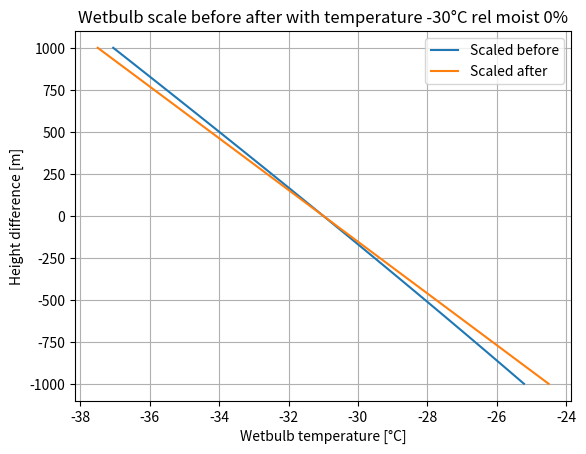
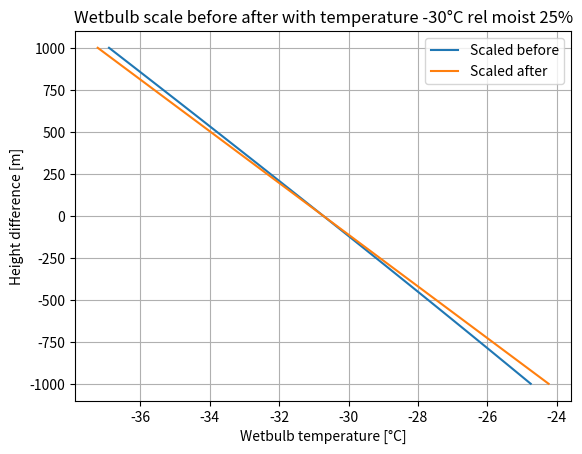
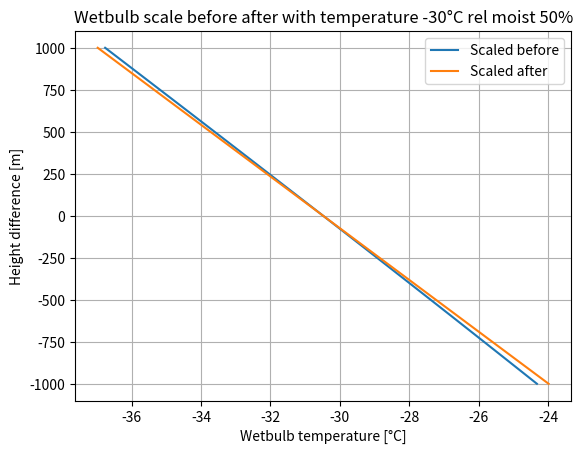
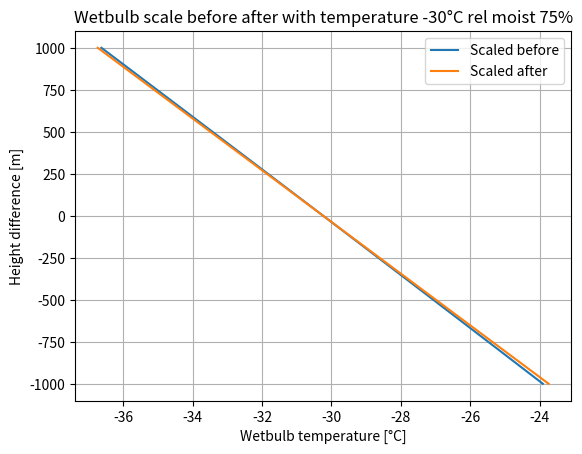
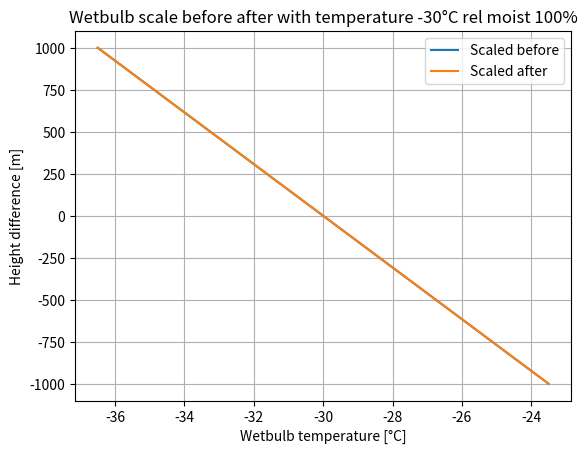
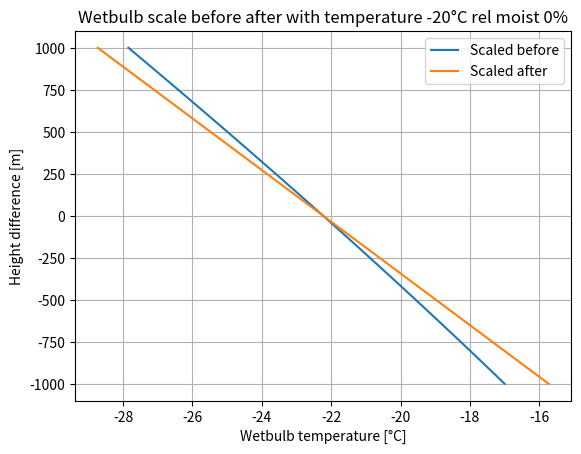
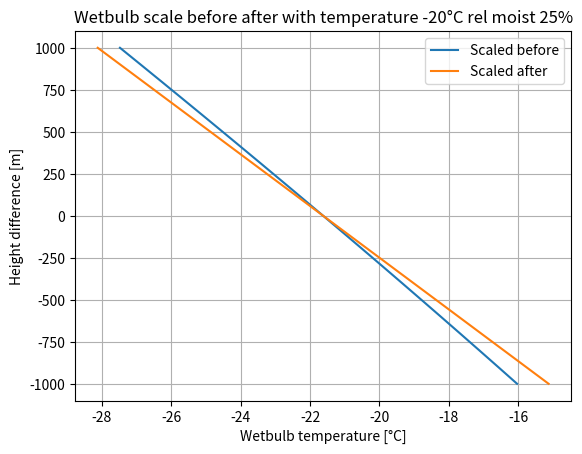
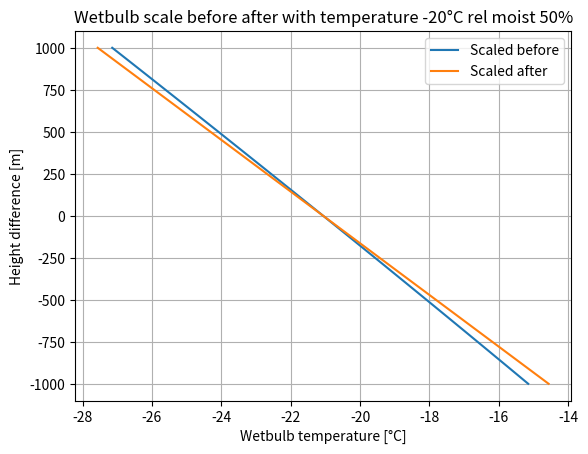
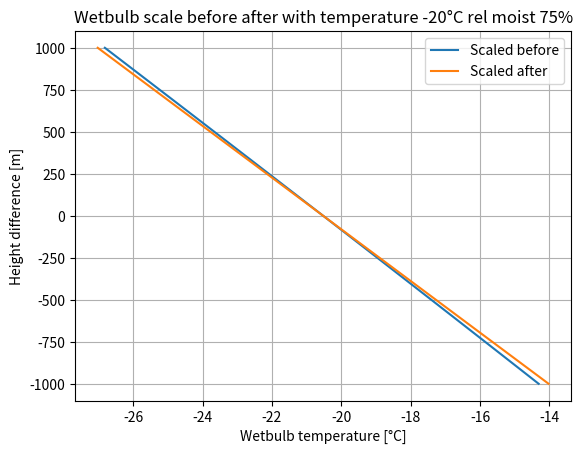
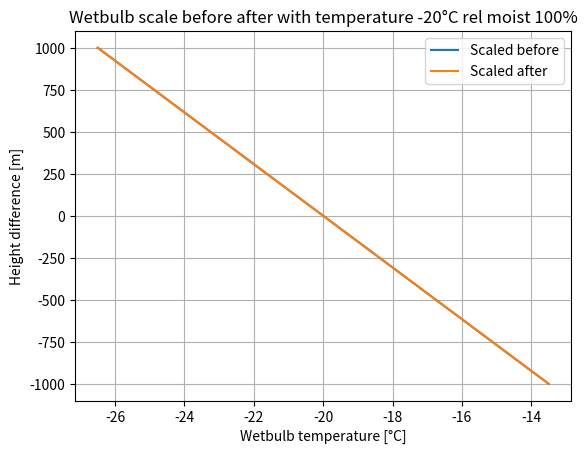
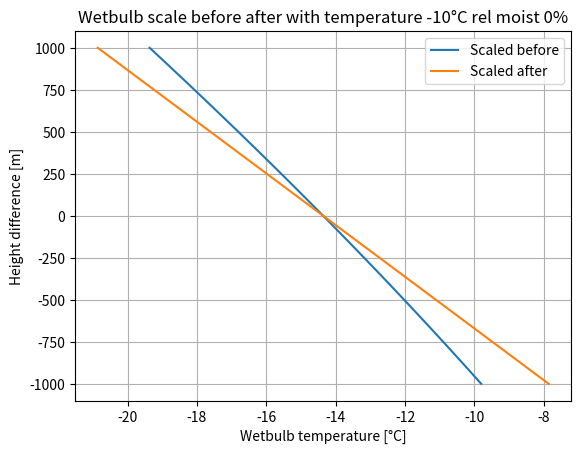
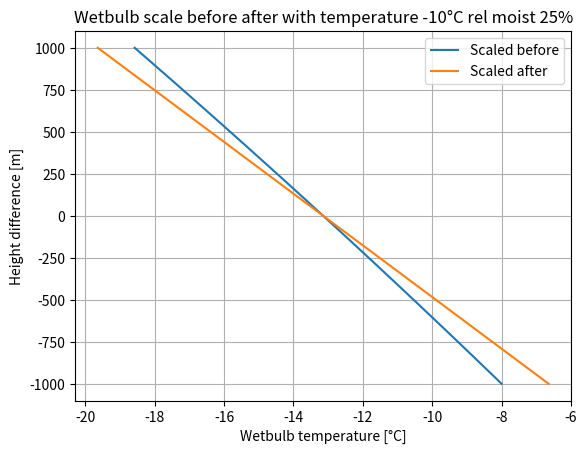
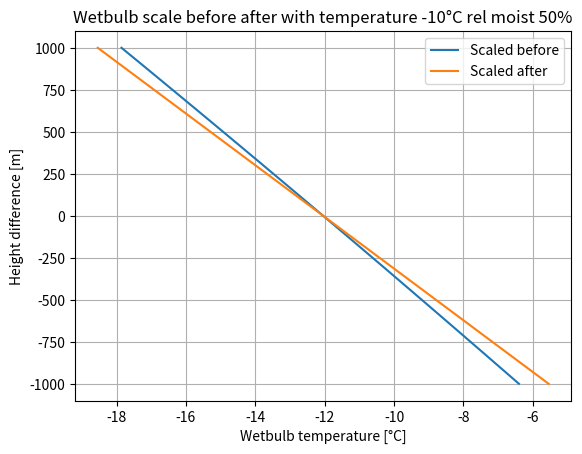
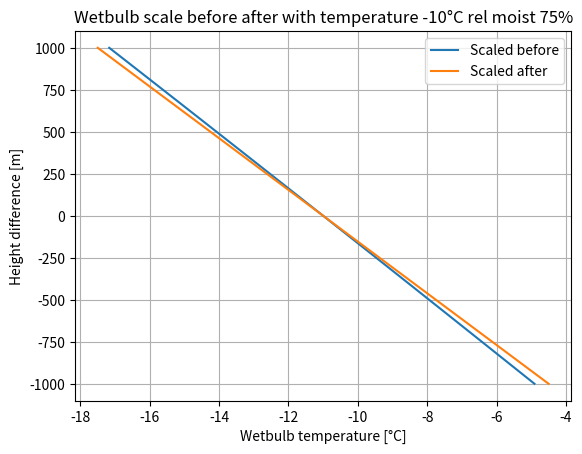
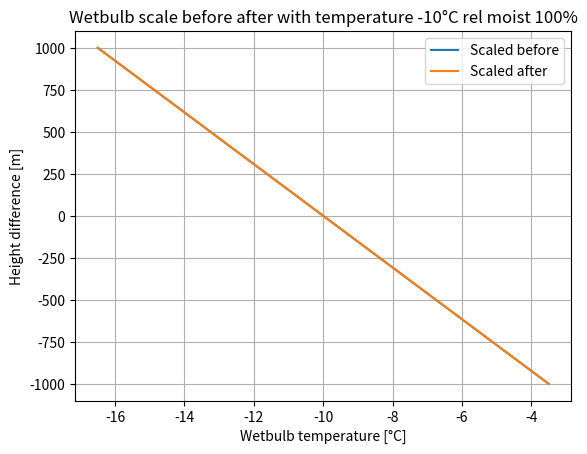
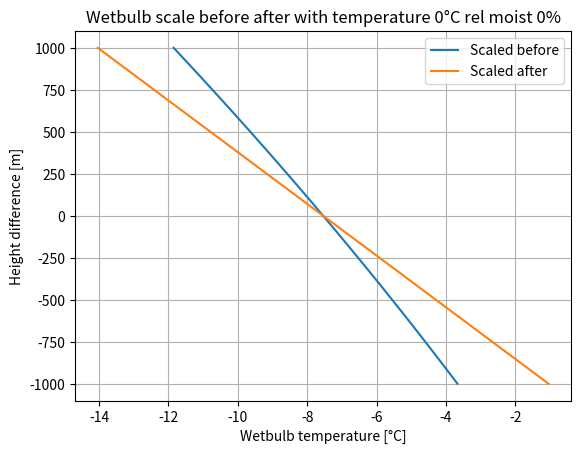

Write the Python code that produced these figures, in order.
# [Twb,Teq,epott]=WetBulb(TemperatureC,Pressure,Humidity,[HumidityMode])
#
# Calculate wet-bulb temperature, equivalent temperature, and equivalent
# potential temperature from temperature, pressure, and relative or
# specific humidity.
#
# METHODOLOGY:
#
# Calculates Wet Bulb Temperature, Theta_wb, Theta_e, Moist Pot Temp, 
# Lifting Cond Temp, and Equiv Temp using Davies-Jones 2008 Method.
# 1st calculates the lifting cond temperature (Bolton 1980 eqn 22).  
# Then calculates the moist pot temp (Bolton 1980 eqn 24). Then 
# calculates Equivalent Potential Temperature (Bolton 1980 eqn 39).  
# From equivalent pot temp, equiv temp and Theta_w (Davies-Jones 
# 2008 eqn 3.5-3.8).  An accurate 'first guess' of wet bulb temperature
# is determined (Davies-Jones 2008 eqn 4.8-4.11). Newton-Raphson
# is used for 2 iterations, determining final wet bulb temperature 
# (Davies-Jones 2008 eqn 2.6).
#
# Reference:  Bolton: The computation of equivalent potential temperature. 
# 	      Monthly weather review (1980) vol. 108 (7) pp. 1046-1053
#	      Davies-Jones: An efficient and accurate method for computing the 
#	      wet-bulb temperature along pseudoadiabats. Monthly Weather Review 
#	      (2008) vol. 136 (7) pp. 2764-2785
# 	      Flatau et al: Polynomial fits to saturation vapor pressure. 
#	      Journal of Applied Meteorology (1992) vol. 31 pp. 1507-1513
# Note: Pressure needs to be in mb, mixing ratio needs to be in 
# 	kg/kg in some equations, and in g/kg in others.  
# Calculates Iteration via Newton-Raphson Method.  Only 2 iterations.
# Reference:  Davies-Jones: An efficient and accurate method for computing the 
#	      wet-bulb temperature along pseudoadiabats. Monthly Weather Review 
#	      (2008) vol. 136 (7) pp. 2764-2785
# 	      Flatau et al: Polynomial fits to saturation vapor pressure. 
#	      Journal of Applied Meteorology (1992) vol. 31 pp. 1507-1513
# Note: Pressure needs to be in mb, mixing ratio needs to be in 
# 	kg/kg in some equations. 
#
# [redacted]
# MATLAB port by Robert Kopp
#
# [redacted]
#
# [redacted]
# February 2, 2019
#
# [redacted]


import numpy as np

SHR_CONST_TKFRZ = 273.15

def calc_RH_from_T_Td(T, Td, mode=0):
    """
    Calculate relative humidity from dry-bulb temperature T (in degC) and dew-point temperature
    Td (in degC), based on equation (4) and (5) (mode=1) or equations (2) and (3) (mode = 1) from
    http://www.npl.co.uk/reference/faqs/how-do-i-convert-between-units-of-dew-point-and-relative-humidity-(faq-thermal)
    
    Inputs:
       T: dry-bulb temperature (in degC)
       Td: dew-point temperature (in degC)
       mode: the mode to calculate RH
           mode = 0 (default): equations (4) and (5), which is more accurate but more complicated
           mode = 1: equations (2) and (3), which is simpler
    Outputs:
       RH: relative humidity in %, range 0-100.
    """
    if mode == 0: 
       Tk = T + SHR_CONST_TKFRZ
       Tdk = Td + SHR_CONST_TKFRZ
       es = np.exp( -6096.9385 * Tk**(-1) + 21.2409642 - 2.711193e-2 * Tk + \
           1.673952e-5 * Tk**2.0 + 2.433502 * np.log(Tk))
       e  = np.exp( -6096.9385 * Tdk**(-1) + 21.2409642 - 2.711193e-2 * Tdk + \
           1.673952e-5 * Tdk**2.0 + 2.433502 * np.log(Tdk))
    elif mode == 1: # Magnus formulae   
       es = np.exp(np.log(611.2) + (17.62*T)/(243.12+T)) # vapor pressure in Pa
       e = np.exp(np.log(611.2) + (17.62*Td)/(243.12+Td)) # vapor pressure in Pa

    RH = e/es * 100.0

    RH[RH>100] = 100.0
    RH[RH<0] = 0

    return RH

def QSat_2(T_k, p_t):
    """
    [es_mb,rs,de_mbdT,dlnes_mbdT,rsdT,foftk,fdt]=QSat_2(T_k, p_t)

    DESCRIPTION:
      Computes saturation mixing ratio and the change in saturation
      mixing ratio with respect to temperature.  Uses Bolton eqn 10, 39.
      Davies-Jones eqns 2.3,A.1-A.10
      Reference:  Bolton: The computation of equivalent potential temperature. 
  	      Monthly Weather Review (1980) vol. 108 (7) pp. 1046-1053
 	      Davies-Jones: An efficient and accurate method for computing the 
          wet-bulb temperature along pseudoadiabats. Monthly Weather Review 
          (2008) vol. 136 (7) pp. 2764-2785
 
    INPUTS:
      T_k        temperature (K)
      p_t        surface atmospheric pressure (pa)

      T_k and p_t should be arrays of identical dimensions.

    OUTPUTS:

      es_mb      vapor pressure (pa)
      rs       	 humidity (kg/kg)
      de_mbdT    d(es)/d(T)
      dlnes_mbdT dln(es)/d(T)
      rsdT     	 d(qs)/d(T)
      foftk      Davies-Jones eqn 2.3
      fdT     	 d(f)/d(T)

    Ported from HumanIndexMod by Jonathan R Buzan 08/08/13
    MATLAB port by Robert Kopp

[redacted]
    """

#    SHR_CONST_TKFRZ = 273.15;

    lambd_a = 3.504    	# Inverse of Heat Capacity
    alpha = 17.67 	    # Constant to calculate vapour pressure
    beta = 243.5		# Constant to calculate vapour pressure
    epsilon = 0.6220	# Conversion between pressure/mixing ratio
    es_C = 6.112		# Vapour Pressure at Freezing STD (mb)
    vkp = 0.2854		# Heat Capacity
    y0 = 3036		    # constant
    y1 = 1.78		    # constant
    y2 = 0.448		    # constant
    Cf = SHR_CONST_TKFRZ	# Freezing Temp (K)
    refpres = 1000	    # Reference Pressure (mb)

# $$$  p_tmb			% Pressure (mb)
# $$$  ndimpress		% Non-dimensional Pressure
# $$$  prersdt			% Place Holder for derivative humidity
# $$$  pminuse			% Vapor Pressure Difference (mb)
# $$$  tcfbdiff		% Temp diff ref (C)
# $$$  p0ndplam		% dimensionless pressure modified by ref pressure
# $$$     
# $$$  rsy2rs2			% Constant function of humidity
# $$$  oty2rs			% Constant function of humidity
# $$$  y0tky1			% Constant function of Temp
# $$$ 
# $$$  d2e_mbdT2		% d2(es)/d(T)2
# $$$  d2rsdT2			% d2(r)/d(T)2
# $$$  goftk			% g(T) exponential in f(T)
# $$$  gdT			% d(g)/d(T)
# $$$  d2gdT2			% d2(g)/d(T)2
# $$$ 
# $$$  d2fdT2			% d2(f)/d(T)2  (K)
#
#-----------------------------------------------------------------------
# Constants used to calculate es(T)
# Clausius-Clapeyron
    p_tmb = p_t*0.01
    tcfbdiff = T_k - Cf + beta
    es_mb = es_C * np.exp(alpha*(T_k - Cf)/(tcfbdiff))
    dlnes_mbdT = alpha * beta/((tcfbdiff)*(tcfbdiff))
    pminuse = p_tmb - es_mb
    de_mbdT = es_mb * dlnes_mbdT
    d2e_mbdT2 = dlnes_mbdT * (de_mbdT - 2*es_mb/(tcfbdiff))

# Constants used to calculate rs(T)
    ndimpress = (p_tmb/refpres)**vkp
    p0ndplam = refpres * ndimpress**lambd_a
    rs = epsilon * es_mb/(p0ndplam - es_mb + np.spacing(1)) #eps)
    prersdt = epsilon * p_tmb/((pminuse)*(pminuse))
    rsdT = prersdt * de_mbdT
    d2rsdT2 = prersdt * (d2e_mbdT2 -de_mbdT*de_mbdT*(2/(pminuse)))

# Constants used to calculate g(T)
    rsy2rs2 = rs + y2*rs*rs
    oty2rs = 1 + 2.0*y2*rs
    y0tky1 = y0/T_k - y1
    goftk = y0tky1 * (rs + y2 * rs * rs)
    gdT = - y0 * (rsy2rs2)/(T_k*T_k) + (y0tky1)*(oty2rs)*rsdT
    d2gdT2 = 2.0*y0*rsy2rs2/(T_k*T_k*T_k) - 2.0*y0*rsy2rs2*(oty2rs)*rsdT + \
        y0tky1*2.0*y2*rsdT*rsdT + y0tky1*oty2rs*d2rsdT2

# Calculations for used to calculate f(T,ndimpress)
    #print('Cf/T_k = '+str(Cf/T_k)+', '+str(lambd_a))
    #print('vkp*lambd_a = '+ str(vkp)+', '+str(lambd_a))
    #print('1-es_mb/p0ndplam = '+str(1 - es_mb/p0ndplam))
    #exit()
    foftk = ((Cf/T_k)**lambd_a)*(np.abs(1 - es_mb/p0ndplam))**(vkp*lambd_a)* \
        np.exp(-lambd_a*goftk)
    fdT = -lambd_a*(1.0/T_k + vkp*de_mbdT/pminuse + gdT)
    d2fdT2 = lambd_a*(1.0/(T_k*T_k) - vkp*de_mbdT*de_mbdT/(pminuse*pminuse) - \
        vkp*d2e_mbdT2/pminuse - d2gdT2)

# avoid bad numbers
    rs[rs>1]=np.nan
    rs[rs<0]=np.nan

    return es_mb,rs,de_mbdT,dlnes_mbdT,rsdT,foftk,fdT

#end

def WetBulb(TemperatureC,Pressure,Humidity,HumidityMode=0):
    """ 
    INPUTS:
      TemperatureC	   2-m air temperature (degrees Celsius)
      Pressure	       Atmospheric Pressure (Pa)
      Humidity         Humidity -- meaning depends on HumidityMode
      HumidityMode
        0 (Default): Humidity is specific humidity (kg/kg)
        1: Humidity is relative humidity (#, max = 100)

      TemperatureC, Pressure, and Humidity should either be scalars or arrays of
        identical dimension.

    OUTPUTS:
      Twb	    wet bulb temperature (C)
      Teq	    Equivalent Temperature (K)
      epott 	Equivalent Potential Temperature (K)
    """
#    SHR_CONST_TKFRZ = 273.15
    TemperatureK = TemperatureC + SHR_CONST_TKFRZ

    constA = 2675 	 # Constant used for extreme cold temparatures (K)
    grms = 1000 	 # Gram per Kilogram (g/kg)
    p0 = 1000   	 # surface pressure (mb)

    kappad = 0.2854	 # Heat Capacity

    C = SHR_CONST_TKFRZ		# Freezing Temperature
    pmb = Pressure*0.01   	# pa to mb
    T1 = TemperatureK		# Use holder for T

    es_mb,rs = QSat_2(TemperatureK, Pressure)[0:2] # first two returned values

    if HumidityMode==0:
        qin = Humidity                   # specific humidity
        relhum = 100.0 * qin/rs          # relative humidity (%)
        vapemb = es_mb * relhum * 0.01   # vapor pressure (mb) 
    elif HumidityMode==1:
        relhum = Humidity                # relative humidity (%)
        qin = rs * relhum * 0.01         # specific humidity
        vapemb = es_mb * relhum * 0.01   # vapor pressure (mb) 
    #end

    mixr = qin * grms          # change specific humidity to mixing ratio (g/kg)

    #    real(r8) :: k1;		    % Quadratic Parameter (C)
    #    real(r8) :: k2;		 	% Quadratic Parameter scaled by X (C) 
    #    real(r8) :: pmb;		 	% Atmospheric Surface Pressure (mb)
    #    real(r8) :: D;		 	    % Linear Interpolation of X

    #   real(r8) :: hot	% Dimensionless Quantity used for changing temperature regimes
    #    real(r8) :: cold	% Dimensionless Quantity used for changing temperature regimes    

    #   real(r8) :: T1     	 		% Temperature (K)
    #   real(r8) :: vapemb        	% Vapour Pressure (mb)
    #   real(r8) :: mixr        	% Mixing Ratio (g/kg)

    #   real(r8) :: es_mb_teq		% saturated vapour pressure for wrt TEQ (mb)
    #   real(r8) :: de_mbdTeq		% Derivative of Saturated Vapour pressure wrt TEQ (mb/K)
    #   real(r8) :: dlnes_mbdTeq	% Log derivative of the sat. vap pressure wrt TEQ (mb/K)
    #   real(r8) :: rs_teq			% Mixing Ratio wrt TEQ (kg/kg)
    #   real(r8) :: rsdTeq			% Derivative of Mixing Ratio wrt TEQ (kg/kg/K)
    #   real(r8) :: foftk_teq		% Function of EPT wrt TEQ 
    #   real(r8) :: fdTeq			% Derivative of Function of EPT wrt TEQ 

    #   real(r8) :: wb_temp			    % Wet Bulb Temperature First Guess (C)
    #   real(r8) :: es_mb_wb_temp		% Vapour Pressure wrt Wet Bulb Temp (mb)
    #   real(r8) :: de_mbdwb_temp		% Derivative of Sat. Vapour Pressure wrt WB Temp (mb/K)
    #   real(r8) :: dlnes_mbdwb_temp	% Log Derivative of sat. vap. pressure wrt WB Temp (mb/K)
    #   real(r8) :: rs_wb_temp		    % Mixing Ratio wrt WB Temp (kg/kg)
    #   real(r8) :: rsdwb_temp		    % Derivative of Mixing Ratio wrt WB Temp (kg/kg/K)
    #   real(r8) :: foftk_wb_temp		% Function of EPT wrt WB Temp
    #   real(r8) :: fdwb_temp		    % Derivative of function of EPT wrt WB Temp

    #   real(r8) :: tl		 	        % Lifting Condensation Temperature (K)
    #   real(r8) :: theta_dl	 	    % Moist Potential Temperature (K)
    #   real(r8) :: pnd		 	        % Non dimensional Pressure
    #   real(r8) :: X		 	        % Ratio of equivalent temperature to freezing scaled by Heat Capacity

    
    #-----------------------------------------------------------------------

    # Calculate Equivalent Pot. Temp (pmb, T, mixing ratio (g/kg), pott, epott)	
    # Calculate Parameters for Wet Bulb Temp (epott, pmb)
    pnd = (pmb/p0)**(kappad)
    D = 1.0/(0.1859*pmb/p0 + 0.6512)
    k1 = -38.5*pnd*pnd + 137.81*pnd - 53.737
    k2 = -4.392*pnd*pnd + 56.831*pnd - 0.384

    # Calculate lifting condensation level.  first eqn 
    # uses vapor pressure (mb)
    # 2nd eqn uses relative humidity.  
    # first equation: Bolton 1980 Eqn 21.
    #   tl = (2840/(3.5*log(T1) - log(vapemb) - 4.805)) + 55;
    # second equation: Bolton 1980 Eqn 22.  relhum = relative humidity
    tl = (1.0/((1.0/((T1 - 55))) - (np.log(relhum/100.0)/2840.0))) + 55.0

    # Theta_DL: Bolton 1980 Eqn 24.
    theta_dl = T1*((p0/(pmb-vapemb))**kappad) * ((T1/tl)**(mixr*0.00028))
    # EPT: Bolton 1980 Eqn 39.  
    epott = theta_dl * np.exp(((3.036/tl)-0.00178)*mixr*(1 + 0.000448*mixr))
    Teq = epott*pnd			 # Equivalent Temperature at pressure
    X = (C/Teq)**3.504

    # Calculates the regime requirements of wet bulb equations.
    invalid = (Teq > 600) + (Teq < 200)
    hot = (Teq > 355.15)
    cold = ((X>=1) * (X<=D))
    X[invalid==1] = np.nan 
    Teq[invalid==1] = np.nan

    # Calculate Wet Bulb Temperature, initial guess
    # Extremely cold regime if X.gt.D then need to 
    # calculate dlnesTeqdTeq 

    es_mb_teq,rs_teq,de_mbdTeq, dlnes_mbdTeq, rsdTeq, foftk_teq, fdTeq = QSat_2(Teq, Pressure)
    wb_temp = Teq - C - ((constA*rs_teq)/(1 + (constA*rs_teq*dlnes_mbdTeq)))
    sub=np.where(X<=D)
    wb_temp[sub] = (k1[sub] - 1.21 * cold[sub] - 1.45 * hot[sub] - (k2[sub] - 1.21 * cold[sub]) * X[sub] + (0.58 / X[sub]) * hot[sub])
    wb_temp[invalid==1]=np.nan

    # Newton-Raphson Method

    maxiter = 3
    iter = 0
    delta = 1e6*np.ones_like(wb_temp)

    while (np.max(delta)>0.01) and (iter<=maxiter):
        es_mb_wb_temp,rs_wb_temp,de_mbdwb_temp, dlnes_mbdwb_temp, rsdwb_temp, foftk_wb_temp, fdwb_temp = QSat_2(wb_temp + C, Pressure)
        delta = (foftk_wb_temp - X)/fdwb_temp  #float((foftk_wb_temp - X)/fdwb_temp)
        delta = np.where(delta<10., delta, 10.) #min(10,delta)
        delta = np.where(delta>-10., delta, -10.) #max(-10,delta)
        wb_temp = wb_temp - delta
        wb_temp[invalid==1] = np.nan
        Twb = wb_temp
        iter = iter+1
    #end
    
    # ! 04-06-16: Adding iteration constraint.  Commenting out original code.
    # but in the MATLAB code, for sake of speed, we only do this for the values
    # that didn't converge

    if 1: #ConvergenceMode:
        
        convergence = 0.00001
        maxiter = 20000

        es_mb_wb_temp,rs_wb_temp,de_mbdwb_temp, dlnes_mbdwb_temp, rsdwb_temp, foftk_wb_temp, fdwb_temp = QSat_2(wb_temp + C, Pressure)
        delta = (foftk_wb_temp - X)/fdwb_temp  #float((foftk_wb_temp - X)/fdwb_temp)
        subdo = np.where(np.abs(delta)>convergence) #find(abs(delta)>convergence)

        iter = 0
        while (len(subdo[0])>0) and (iter<=maxiter):
            iter = iter + 1
            
            wb_temp[subdo] = wb_temp[subdo] - 0.1*delta[subdo]

            es_mb_wb_temp,rs_wb_temp,de_mbdwb_temp, dlnes_mbdwb_temp, rsdwb_temp, foftk_wb_temp, fdwb_temp = QSat_2(wb_temp[subdo]+C, Pressure[subdo])
            delta = 0 * wb_temp
            delta[subdo] = (foftk_wb_temp - X[subdo])/fdwb_temp #float((foftk_wb_temp - X[subdo])/fdwb_temp)

            subdo = np.where(np.abs(delta) > convergence)  # find(abs(delta)>convergence);

        #end

        Twb = wb_temp
        if any(map(len,subdo)): #len(subdo)>0:
            print(len(subdo))
            Twb[subdo] = TemperatureK[subdo]-C
            #print(subdo)
            for www in subdo[0]:
            #    print(www)
                print('WARNING-Wet_Bulb failed to converge. Setting to T: WB, P, T, RH, Delta: %0.2f, %0.2f, %0.1f, %0.2g, %0.1f'%(Twb[www], Pressure[www], \
                    TemperatureK[www], relhum[www], delta[www]))
            #end
        #end

    #end
    
    #Twb=float(Twb)
    return Twb,Teq,epott

if __name__ == "__main__":
    # tempC = np.array([31.,32.,33.,34.])
    # #tempd = np.array([26.58,29.10,29.26,27.55])
    # tempd = np.array([26.57,29.11,29.26,27.54])
    # RH = calc_RH_from_T_Td(tempC,tempd,mode=1)
    # print('RH = ')
    # print(RH)
    #
    # #Pres  = np.array([102130,102130,102130,102130])
    # Pres  = np.array([101325]*4)
    # relHum = np.array([70.,80.,75.,60.])
    # Hum_mode = 1
    #
    # Twb,Teq,epott = WetBulb(tempC,Pres,relHum,Hum_mode)
    # print(Twb)
    # print(Teq)
    # print(epott)
    # for i in range(650):
    print(WetBulb(np.array([31]),np.array([101325]),np.array([70]),1))

    """ 
    Comparison of temp scale and then wetbulb or wetbulb and then wetbulb scale.
    """

    import matplotlib.pyplot as plt
    import os

    result_plot_path = "outputData/wetbulb_comparison_plots"

    if not os.path.exists(result_plot_path):
        os.makedirs(result_plot_path)



    height_diffs = range(-1000, 1001, 100)
    rel_moistures = range(0, 101, 25)
    temperatures = range(-30, 21, 10)

    pressure = 78500  # pa  fix here

    for temperature in temperatures:
        for rel_moisture in rel_moistures:
            plt.figure()
            save_name = f"wetbulb_scale_before_after_with_temperature_{temperature}_relMoist_{rel_moisture}"

            wetbulb_temps_scale_before = []
            wetbulb_temps_scale_after = []

            for height_dif in height_diffs:
                deg_per_100_meters = 0.65
                wetbulb_temps_scale_before.append(WetBulb(np.array([temperature - deg_per_100_meters * height_dif / 100]), np.array([pressure]), np.array([rel_moisture]), HumidityMode=1)[0])
                wetbulb_temps_scale_after.append(WetBulb(np.array([temperature]), np.array([pressure]), np.array([rel_moisture]), HumidityMode=1)[0] - deg_per_100_meters * height_dif / 100)

            plt.plot(wetbulb_temps_scale_before, height_diffs, label="Scaled before")
            plt.plot(wetbulb_temps_scale_after, height_diffs, label="Scaled after")

            plt.xlabel("Wetbulb temperature [°C]")
            plt.ylabel("Height difference [m]")

            plt.grid()
            plt.legend()
            plt.title(f"Wetbulb scale before after with temperature {temperature}°C rel moist {rel_moisture}%")
            plt.savefig(result_plot_path + "/" + save_name + ".png", dpi=100)

